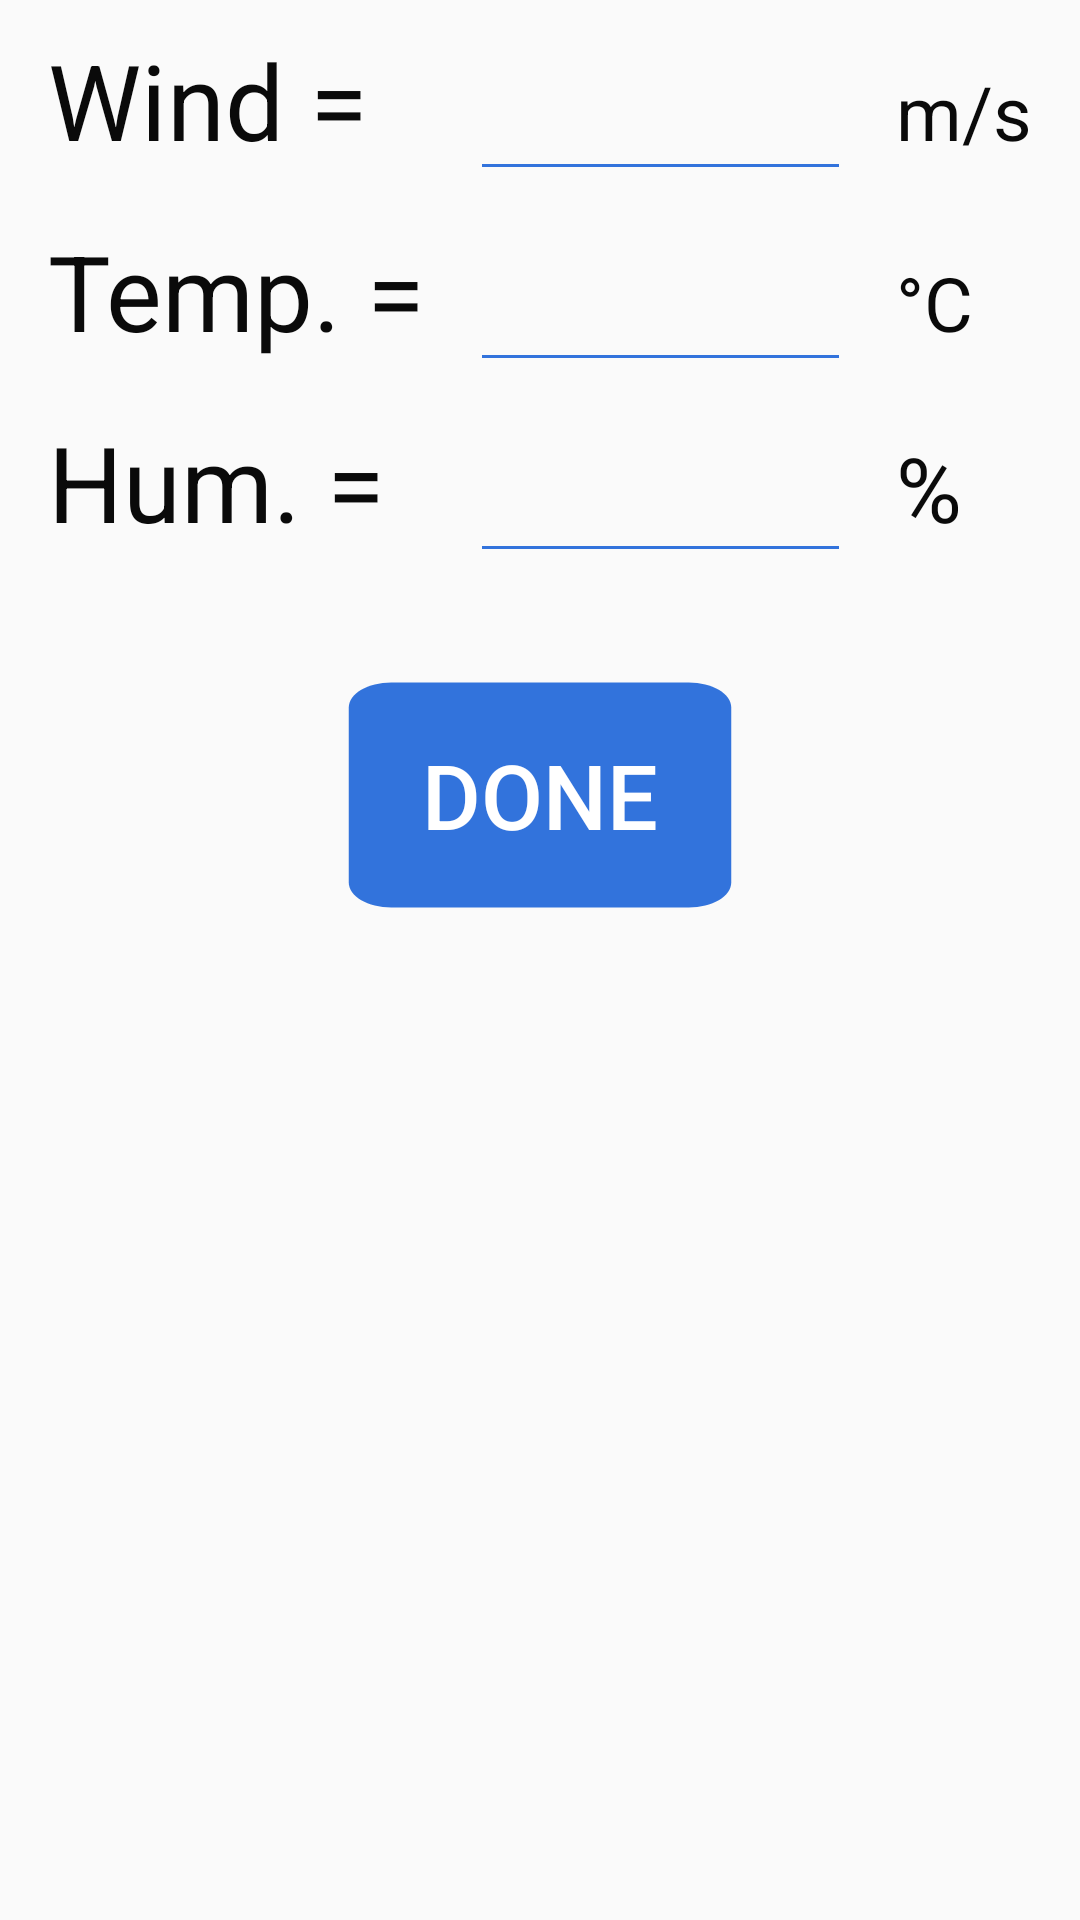

Reconstruct the res/layout file that produces this screen, plus the resources it refers to.
<!-- AndroidManifest.xml: application theme Theme.BladeExpertFiller -->
<!-- res/layout/fragment_weather_figures.xml -->
<?xml version="1.0" encoding="utf-8"?>
<RelativeLayout
    xmlns:android="http://schemas.android.com/apk/res/android"
    xmlns:tools="http://schemas.android.com/tools"
    xmlns:app="http://schemas.android.com/apk/res-auto"
    android:layout_width="match_parent"
    android:layout_height="match_parent">


    <TableLayout
        android:id="@+id/table_layout"
        android:layout_width="match_parent"
        android:layout_height="wrap_content"
        android:layout_marginHorizontal="16dp"
        android:stretchColumns="1">

        <TableRow>
            <TextView
                android:layout_width="wrap_content"
                android:layout_height="wrap_content"
                android:text="Wind = "
                android:textColor="@color/bulma_black"
                android:textSize="35sp" />
            <EditText
                android:id="@+id/wx_wind_edit_text"
                android:layout_width="wrap_content"
                android:layout_height="wrap_content"
                android:inputType="number|numberDecimal"
                android:textColor="@color/bulma_black"
                android:textSize="35sp"
                android:textCursorDrawable="@drawable/link_cursor"
                android:backgroundTint="@color/bulma_link"
                android:layout_marginHorizontal="15dp"
                tools:text="18.5" />

            <TextView
                android:layout_width="wrap_content"
                android:layout_height="wrap_content"
                android:text="m/s"
                android:textColor="@color/bulma_black"
                android:textSize="25sp" />
        </TableRow>

        <TableRow>
            <TextView
                android:layout_width="wrap_content"
                android:layout_height="wrap_content"
                android:text="Temp. ="
                android:textColor="@color/bulma_black"
                android:textSize="35sp" />
            <EditText
                android:id="@+id/wx_temp_edit_text"
                android:layout_width="wrap_content"
                android:layout_height="wrap_content"
                android:inputType="number|numberDecimal"
                android:textColor="@color/bulma_black"
                android:textSize="35sp"
                android:textCursorDrawable="@drawable/link_cursor"
                android:backgroundTint="@color/bulma_link"
                android:layout_marginHorizontal="15dp"
                tools:text="20.2" />
            <TextView
                android:layout_width="wrap_content"
                android:layout_height="wrap_content"
                android:maxLines="1"
                android:text="°C"
                android:textColor="@color/bulma_black"
                android:textSize="25sp" />
        </TableRow>

        <TableRow>
            <TextView
                android:layout_width="wrap_content"
                android:layout_height="wrap_content"
                android:text="Hum. ="
                android:textColor="@color/bulma_black"
                android:textSize="35sp" />
            <EditText
                android:id="@+id/wx_hum_edit_text"
                android:layout_width="wrap_content"
                android:layout_height="wrap_content"
                android:inputType="number|numberDecimal"
                android:textColor="@color/bulma_black"
                android:textSize="35sp"
                android:textCursorDrawable="@drawable/link_cursor"
                android:backgroundTint="@color/bulma_link"
                android:layout_marginHorizontal="15dp"
                tools:text="102.6" />
            <TextView
                android:layout_width="wrap_content"
                android:layout_height="wrap_content"
                android:maxLines="1"
                android:text="%"
                android:textColor="@color/bulma_black"
                android:textSize="30sp" />
        </TableRow>


    </TableLayout>

    <Button
        android:id="@+id/wx_done_button"
        android:layout_width="170dp"
        android:layout_height="100dp"
        android:layout_below="@id/table_layout"
        android:layout_marginTop="24dp"
        android:layout_centerHorizontal="true"
        android:background="@drawable/ic_square_24"
        android:backgroundTint="@color/bulma_link"
        android:textColor="@color/bulma_white"
        android:text="DONE"
        android:textSize="30sp"
        android:padding="20dp"
        android:scaleType="fitCenter"
        />


</RelativeLayout>
<!-- resources referenced by this layout -->
<resources>
  <color name="bulma_black">#0a0a0a</color>
  <color name="bulma_link">#3273dc</color>
  <color name="bulma_white">#FFFFFF</color>
  <!-- drawable ic_square_24 (drawable) -->
  <vector android:height="24dp" android:tint="#FFFFFF"
      android:viewportHeight="24" android:viewportWidth="24"
      android:width="24dp" xmlns:android="http://schemas.android.com/apk/res/android">
      <path android:fillColor="@android:color/white" android:pathData="M19,3H5C3.9,3 3,3.9 3,5v14c0,1.1 0.9,2 2,2h14c1.1,0 2,-0.9 2,-2V5C21,3.9 20.1,3 19,3z"/>
  </vector>
  <!-- drawable link_cursor (drawable) -->
  <?xml version="1.0" encoding="utf-8"?>
  <shape xmlns:android="http://schemas.android.com/apk/res/android" >
      <size android:width="2dp" />
      <solid android:color="@color/bulma_link"  />
  </shape>
  <style name="Theme.BladeExpertFiller" parent="Theme.AppCompat.Light.NoActionBar">
  
          <item name="android:textColorPrimary">@color/bulma_link</item>
          <item name="android:colorControlNormal">@color/bulma_link_dark</item>
  
  
          <item name="colorPrimary">@color/bulma_link</item>
          <item name="colorPrimaryVariant">@color/bulma_dark</item>
          <item name="colorOnPrimary">@color/bulma_white</item>
  
          <item name="colorSecondary">@color/bulma_link</item>
          <item name="colorSecondaryVariant">@color/bulma_link_dark</item>
          <item name="colorOnSecondary">@color/bulma_link_light</item>
          
          <item name="android:statusBarColor" tools:targetApi="l">?attr/colorPrimary</item>
          
  
          <item name="android:alertDialogTheme">@style/AlertDialogCustom</item>
          <item name="android:timePickerDialogTheme">@style/AlertDialogCustom</item>
          <item name="android:datePickerDialogTheme">@style/AlertDialogCustom</item>
  
      </style>
  <color name="bulma_link_dark">#2160c4</color>
  <color name="bulma_dark">#363636</color>
  <color name="bulma_link_light">#eef3fc</color>
  <style name="AlertDialogCustom" parent="android:Theme.Material.Light.Dialog.Alert">
          <item name="android:colorPrimary">@color/bulma_link</item>
          <item name="android:colorAccent">@color/bulma_link_dark</item>
          <item name="android:textColorPrimary">@color/bulma_link</item>
          <item name="android:colorPrimaryDark">@color/bulma_link_dark</item>
          <item name="android:colorControlActivated">@color/bulma_link</item>
          <item name="android:colorControlHighlight">@color/bulma_link_dark</item>
          <item name="android:colorActivatedHighlight">@color/bulma_link_dark</item>
      </style>
</resources>
